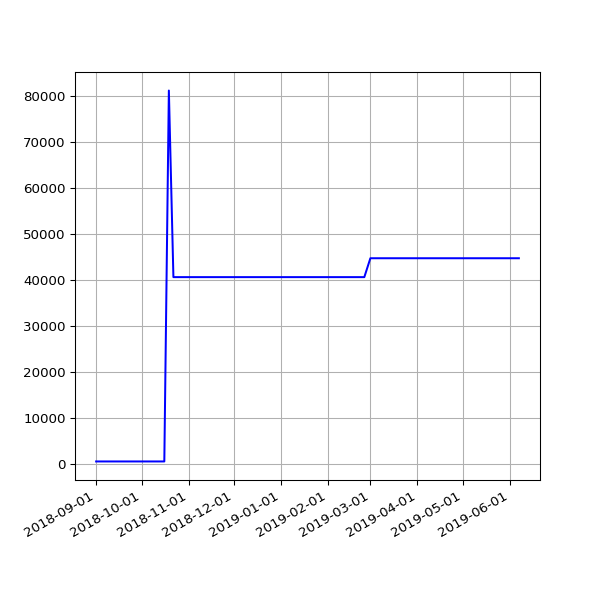

The data file committed next to this chart (first rows):
date, value
2018-09-01 05:58:49 +0100, 490
2018-09-04 05:55:32 +0100, 490
2018-09-07 05:52:57 +0100, 490
2018-09-10 06:01:53 +0100, 490
2018-09-13 05:45:39 +0100, 490
2018-09-16 05:46:46 +0100, 490
2018-09-19 06:33:00 +0100, 490
2018-09-22 05:54:16 +0100, 490
2018-09-25 05:59:08 +0100, 490
2018-10-04 06:11:36 +0100, 490
2018-10-07 06:27:15 +0100, 490
2018-10-10 06:46:32 +0100, 490
2018-10-13 05:53:53 +0100, 490
2018-10-16 06:26:10 +0100, 490
2018-10-19 07:06:25 +0100, 81124
2018-10-22 07:10:20 +0100, 40562
2018-10-25 06:00:59 +0100, 40562
2018-10-28 05:13:53 +0000, 40562
2018-11-01 06:49:27 +0000, 40562
2018-11-04 06:12:54 +0000, 40562
2018-11-07 06:03:06 +0000, 40562
2018-11-10 06:10:02 +0000, 40562
2018-11-13 06:13:10 +0000, 40562
2018-11-16 06:06:18 +0000, 40562
2018-11-19 06:13:27 +0000, 40562
2018-11-22 06:43:41 +0000, 40562
2018-11-25 06:14:56 +0000, 40562
2018-12-01 06:23:51 +0000, 40562
2018-12-04 07:04:53 +0000, 40562
2018-12-07 06:14:22 +0000, 40562
2018-12-10 06:27:57 +0000, 40562
2018-12-13 06:31:09 +0000, 40562
2018-12-16 06:21:57 +0000, 40562
2018-12-19 06:31:52 +0000, 40562
2018-12-22 06:31:39 +0000, 40562
2018-12-25 06:50:52 +0000, 40562
2018-12-28 07:09:18 +0000, 40562
2019-01-01 06:51:12 +0000, 40562
2019-01-04 07:45:52 +0000, 40562
2019-01-07 06:36:52 +0000, 40562
2019-01-10 07:00:20 +0000, 40562
2019-01-13 06:51:08 +0000, 40562
2019-01-16 06:18:52 +0000, 40562
2019-01-25 06:27:52 +0000, 40562
2019-01-28 06:20:04 +0000, 40562
2019-02-01 06:43:11 +0000, 40562
2019-02-04 06:46:59 +0000, 40562
2019-02-07 06:28:15 +0000, 40562
2019-02-10 07:01:57 +0000, 40562
2019-02-13 06:35:54 +0000, 40562
2019-02-19 07:05:30 +0000, 40562
2019-02-22 06:55:53 +0000, 40562
2019-02-25 06:38:05 +0000, 40562
2019-03-01 06:43:32 +0000, 44668
2019-03-04 07:01:27 +0000, 44668
2019-03-07 07:15:07 +0000, 44668
2019-03-10 06:41:23 +0000, 44668
2019-03-13 06:35:04 +0000, 44668
2019-03-16 06:34:51 +0000, 44668
2019-03-19 06:42:23 +0000, 44668
... 22 more rows
